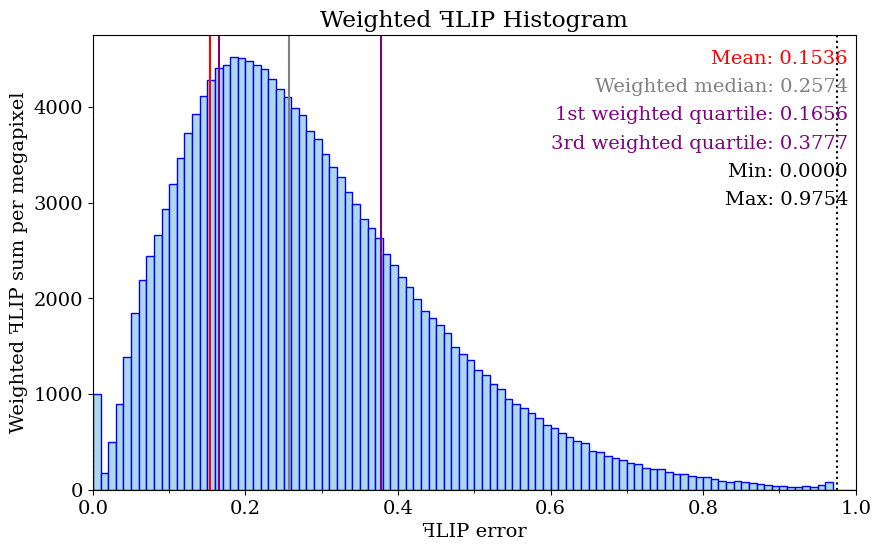

Python code for this plot: (Note: this script raises an exception after producing the figure.)
import matplotlib.pyplot as plt
import os
import sys
import numpy as np
from matplotlib.ticker import (MultipleLocator)

dimensions = (25, 15)  #  centimeters

lineColor = 'blue'
fillColor = 'lightblue'
meanLineColor = 'red'
weightedMedianLineColor = 'gray'
quartileLineColor = 'purple'
fontSize = 14
numPixels = 2073600

meanValue = 0.153551
maxValue = 0.975441
minValue = 0

weightedMedianValue = 0.257399

firstWeightedQuartileValue = 0.16562

thirdWeightedQuartileValue = 0.377675

dataX = [0.005, 0.015, 0.025, 0.035, 0.045, 0.055, 0.065, 0.075, 0.085, 0.095, 0.105, 0.115, 0.125, 0.135, 0.145, 0.155, 0.165, 0.175, 0.185, 0.195, 0.205, 0.215, 0.225, 0.235, 0.245, 0.255, 0.265, 0.275, 0.285, 0.295, 0.305, 0.315, 0.325, 0.335, 0.345, 0.355, 0.365, 0.375, 0.385, 0.395, 0.405, 0.415, 0.425, 0.435, 0.445, 0.455, 0.465, 0.475, 0.485, 0.495, 0.505, 0.515, 0.525, 0.535, 0.545, 0.555, 0.565, 0.575, 0.585, 0.595, 0.605, 0.615, 0.625, 0.635, 0.645, 0.655, 0.665, 0.675, 0.685, 0.695, 0.705, 0.715, 0.725, 0.735, 0.745, 0.755, 0.765, 0.775, 0.785, 0.795, 0.805, 0.815, 0.825, 0.835, 0.845, 0.855, 0.865, 0.875, 0.885, 0.895, 0.905, 0.915, 0.925, 0.935, 0.945, 0.955, 0.965, 0.975, 0.985, 0.995]

dataFLIP = [397632, 23531, 39151, 50917, 61073, 66464, 66633, 64344, 62008, 61147, 60190, 59574, 58937, 57540, 56079, 54664, 52789, 50233, 48400, 45820, 43263, 40825, 38670, 36148, 33801, 31831, 29760, 28150, 26020, 24567, 22751, 21210, 19921, 18363, 17144, 15773, 14818, 13862, 12646, 11764, 10844, 10098, 9293, 8482, 7969, 7497, 6974, 6214, 5778, 5402, 4894, 4617, 4169, 3883, 3433, 3206, 3001, 2761, 2529, 2241, 2096, 1896, 1742, 1591, 1495, 1238, 1173, 1039, 955, 879, 779, 754, 617, 574, 563, 478, 428, 407, 351, 318, 315, 266, 222, 194, 213, 179, 159, 141, 118, 96, 91, 72, 61, 73, 66, 101, 159, 3, 0, 0]

bucketStep = 0.01
weightedDataFLIP = np.empty(100)
moments = np.empty(100)
for i in range(100) :
	weight = (i + 0.5) * bucketStep
	weightedDataFLIP[i] = dataFLIP[i] * weight
weightedDataFLIP /= (numPixels /(1024 * 1024))  # normalized with the number of megapixels in the image

maxY = max(weightedDataFLIP)

sumWeightedDataFLIP = sum(weightedDataFLIP)

font = { 'family' : 'serif', 'style' : 'normal', 'weight' : 'normal', 'size' : fontSize }
lineHeight = fontSize / (dimensions[1] * 15)
plt.rc('font', **font)
fig = plt.figure()
axes = plt.axes()
axes.xaxis.set_minor_locator(MultipleLocator(0.1))
axes.xaxis.set_major_locator(MultipleLocator(0.2))

fig.set_size_inches(dimensions[0] / 2.54, dimensions[1] / 2.54)
axes.set(title = 'Weighted \uA7FBLIP Histogram', xlabel = '\uA7FBLIP error', ylabel = 'Weighted \uA7FBLIP sum per megapixel')

plt.bar(dataX, weightedDataFLIP, width = 0.01, color = fillColor, edgecolor = lineColor)

plt.text(0.99, 1.0 - 1 * lineHeight, 'Mean: ' + str(f'{meanValue:.4f}'), ha = 'right', fontsize = fontSize, transform = axes.transAxes, color=meanLineColor)

plt.text(0.99, 1.0 - 2 * lineHeight, 'Weighted median: ' + str(f'{weightedMedianValue:.4f}'), ha = 'right', fontsize = fontSize, transform = axes.transAxes, color=weightedMedianLineColor)

plt.text(0.99, 1.0 - 3 * lineHeight, '1st weighted quartile: ' + str(f'{firstWeightedQuartileValue:.4f}'), ha = 'right', fontsize = fontSize, transform = axes.transAxes, color=quartileLineColor)

plt.text(0.99, 1.0 - 4 * lineHeight, '3rd weighted quartile: ' + str(f'{thirdWeightedQuartileValue:.4f}'), ha = 'right', fontsize = fontSize, transform = axes.transAxes, color=quartileLineColor)

plt.text(0.99, 1.0 - 5 * lineHeight, 'Min: ' + str(f'{minValue:.4f}'), ha = 'right', fontsize = fontSize, transform = axes.transAxes)
plt.text(0.99, 1.0 - 6 * lineHeight, 'Max: ' + str(f'{maxValue:.4f}'), ha = 'right', fontsize = fontSize, transform = axes.transAxes)
axes.set_xlim(0.0, 1.0)
axes.set_ylim(0.0, maxY * 1.05)
axes.axvline(x = meanValue, color = meanLineColor, linewidth = 1.5)

axes.axvline(x = weightedMedianValue, color = weightedMedianLineColor, linewidth = 1.5)

axes.axvline(x = firstWeightedQuartileValue, color = quartileLineColor, linewidth = 1.5)

axes.axvline(x = thirdWeightedQuartileValue, color = quartileLineColor, linewidth = 1.5)

axes.axvline(x = minValue, color='black', linestyle = ':', linewidth = 1.5)

axes.axvline(x = maxValue, color='black', linestyle = ':', linewidth = 1.5)

plt.savefig("C:/Users/<user>/source/repos/Phong-Grass/PhongGrass/Results/images/overview/dense/weighted_histogram.highBlade_overview_Dense_Linear.phongBlade_overview_Dense_Linear.38ppd.ldr.pdf")
